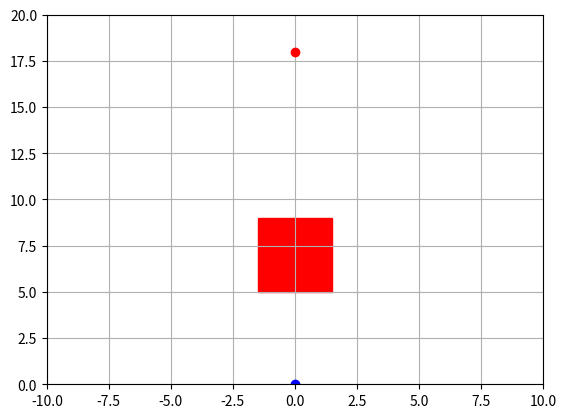

The script that saved this image:
import numpy as np
import matplotlib.pyplot as plt
import matplotlib.animation as animation
import math
import random

# Node class representing a state in the space
class Node:
    def __init__(self, x, y):
        self.x = x
        self.y = y
        self.parent = None
        self.cost = 0

# RRT* algorithm
class RRTStar:
    def __init__(self, start, goal, num_obstacles, map_size, step_size=1.0, max_iter=500):
        self.start = Node(start[0], start[1])
        self.goal = Node(goal[0], goal[1])
        self.map_size = map_size
        self.obstacles = self.generate_random_obstacles(num_obstacles)
        self.step_size = step_size
        self.max_iter = max_iter
        self.node_list = [self.start]
        self.goal_region_radius = 1.5
        self.search_radius = 2.0
        self.path = None
        self.goal_reached = False

        # Visualization setup
        self.fig, self.ax = plt.subplots()
        self.setup_visualization()

    def generate_random_obstacles(self, num_obstacles):
        obstacles = []
        for _ in range(num_obstacles):
            ox = -1.5
            oy = 5
            width = 3
            height = 4
            obstacles.append((ox, oy, width, height))  # Rectangle defined by bottom-left corner and size
        return obstacles

    def setup_visualization(self):
        self.ax.plot(self.start.x, self.start.y, 'bo', label='Start')
        self.ax.plot(self.goal.x, self.goal.y, 'ro', label='Goal')
        self.ax.set_xlim(-10, 10)
        # self.ax.set_xlim(-self.map_size[0], self.map_size[0])
        self.ax.set_ylim(0, self.map_size[1])
        self.ax.grid(True)

        # Draw the randomly generated obstacles
        self.draw_obstacles()

    def draw_obstacles(self):
        for (ox, oy, width, height) in self.obstacles:
            rect = plt.Rectangle((ox, oy), width, height, color='r')
            self.ax.add_patch(rect)

    def plan(self):
        """Main RRT* planning loop."""
        for i in range(self.max_iter):
            rand_node = self.get_random_node()
            nearest_node = self.get_nearest_node(self.node_list, rand_node)
            new_node = self.steer(nearest_node, rand_node)

            if self.is_collision_free(new_node):
                neighbors = self.find_neighbors(new_node)
                new_node = self.choose_parent(neighbors, nearest_node, new_node)
                self.node_list.append(new_node)
                self.rewire(new_node, neighbors)

            if self.reached_goal(new_node):
                self.path = self.generate_final_path(new_node)
                self.goal_reached = True
                return

    def get_random_node(self):
        """Generate a random node in the map."""
        if random.random() > 0.2:
            rand_node = Node(random.uniform(0, self.map_size[0]), random.uniform(0, self.map_size[1]))
        else:
            rand_node = Node(self.goal.x, self.goal.y)
        return rand_node

    def is_near_obstacle_and_x_greater_than_minus_one(self, node, threshold=1.0):
        if node.x <= -1.5 or node.x >= 4.0:
            return False

        for (ox, oy, width, height) in self.obstacles:
            closest_x = max(ox, min(node.x, ox + width))
            closest_y = max(oy, min(node.y, oy + height))
            dist = math.hypot(node.x - closest_x, node.y - closest_y)
            if dist < threshold:
                return True

        return False

    def steer(self, from_node, to_node):
        theta = math.atan2(to_node.y - from_node.y, to_node.x - from_node.x)
        new_x = from_node.x + self.step_size * math.cos(theta)
        new_y = from_node.y + self.step_size * math.sin(theta)

        new_node = Node(new_x, new_y)
        new_node.cost = from_node.cost + self.step_size
        new_node.parent = from_node

        if self.is_near_obstacle_and_x_greater_than_minus_one(new_node):
            return None

        return new_node

    def is_collision_free(self, node):
        if node.parent is None:
            return True

        dx = node.x - node.parent.x
        dy = node.y - node.parent.y
        distance = math.hypot(dx, dy)
        steps = int(np.ceil(distance / (self.step_size / 2)))

        for i in range(steps + 1):
            t = i / steps
            x = node.parent.x + t * dx
            y = node.parent.y + t * dy

            for (ox, oy, width, height) in self.obstacles:
                if ox <= x <= ox + width and oy <= y <= oy + height:
                    return False

        return True

    def find_neighbors(self, new_node):
        """Find nearby nodes within the search radius."""
        return [node for node in self.node_list
                if np.linalg.norm([node.x - new_node.x, node.y - new_node.y]) < self.search_radius]

    def choose_parent(self, neighbors, nearest_node, new_node):
        """Choose the best parent for the new node based on cost."""
        min_cost = nearest_node.cost + np.linalg.norm([new_node.x - nearest_node.x, new_node.y - nearest_node.y])
        best_node = nearest_node

        for neighbor in neighbors:
            cost = neighbor.cost + np.linalg.norm([new_node.x - neighbor.x, new_node.y - neighbor.y])
            if cost < min_cost and self.is_collision_free(neighbor):
                best_node = neighbor
                min_cost = cost

        new_node.cost = min_cost
        new_node.parent = best_node
        return new_node

    def rewire(self, new_node, neighbors):
        """Rewire the tree by checking if any neighbor should adopt the new node as a parent."""
        for neighbor in neighbors:
            cost = neighbor.cost + math.hypot(new_node.x - neighbor.x, new_node.y - neighbor.y)
            if cost < neighbor.cost and self.is_collision_free(neighbor):
                neighbor.parent = new_node
                neighbor.cost = cost

    def reached_goal(self, node):
        """Check if the goal has been reached."""
        return np.linalg.norm([node.x - self.goal.x, node.y - self.goal.y]) < self.goal_region_radius

    def generate_final_path(self, goal_node):
        """Generate the final path from the start to the goal."""
        path = []
        node = goal_node
        while node is not None:
            path.append([node.x, node.y])
            node = node.parent
        return path[::-1]  # Reverse the path

    def get_nearest_node(self, node_list, rand_node):
        """Find the nearest node in the tree to the random node."""
        distances = [np.linalg.norm([node.x - rand_node.x, node.y - rand_node.y]) for node in node_list]
        nearest_node = node_list[np.argmin(distances)]
        return nearest_node

    def draw_tree(self, node):
        """Draw a tree edge from the current node to its parent."""
        if node.parent:
            self.ax.plot([node.x, node.parent.x], [node.y, node.parent.y], "-b")

    def draw_path(self):
        """Draw the final path from start to goal."""
        if self.path:
            self.ax.plot([x[0] for x in self.path], [x[1] for x in self.path], '-g', label='Path')

# Animation function to run the RRT* iterations and plot in real-time
def animate(i):
    if i < rrt_star.max_iter and not rrt_star.goal_reached:
        rand_node = rrt_star.get_random_node()
        nearest_node = rrt_star.get_nearest_node(rrt_star.node_list, rand_node)
        new_node = rrt_star.steer(nearest_node, rand_node)

        if rrt_star.is_collision_free(new_node):
            neighbors = rrt_star.find_neighbors(new_node)
            new_node = rrt_star.choose_parent(neighbors, nearest_node, new_node)
            rrt_star.node_list.append(new_node)
            rrt_star.rewire(new_node, neighbors)
            rrt_star.draw_tree(new_node)

        if rrt_star.reached_goal(new_node):
            rrt_star.path = rrt_star.generate_final_path(new_node)
            rrt_star.draw_path()
            rrt_star.goal_reached = True  # Set the goal reached flag

# Main execution
if __name__ == "__main__":
    start = [0, 0]
    goal = [0, 18]
    num_obstacles = 1  # Number of random obstacles
    map_size = [20, 20]

    rrt_star = RRTStar(start, goal, num_obstacles, map_size)

    # Create animation
    ani = animation.FuncAnimation(rrt_star.fig, animate, frames=rrt_star.max_iter, interval=10, repeat=False)
    plt.show()